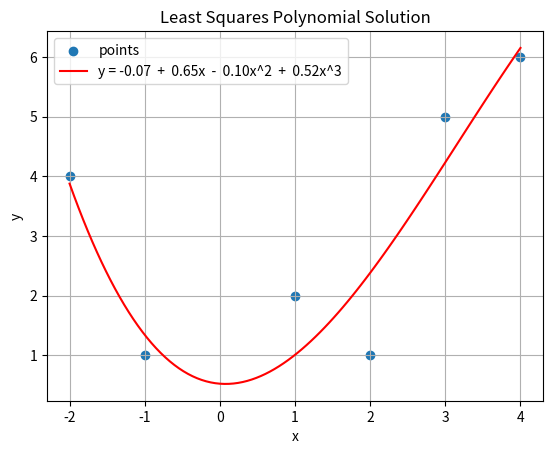

This figure's Python source:
import numpy as np
import matplotlib.pyplot as plt

def least_squares(A: np.ndarray, b: np.ndarray) -> np.ndarray:
    """
    Solve Ax = b using least squares method
    """
    A = A.astype(float)
    b = b.astype(float)

    Q, R = qr_decomposition(A)
    d = Q.T @ b

    # Calculate Rx = d
    inverse_R = np.linalg.inv(R)
    x = inverse_R @ d

    return x

def qr_decomposition(A: np.ndarray) -> (np.ndarray, np.ndarray):
    """
    Compute QR decomposition of a matrix
    """
    A = A.astype(float)
    m, n = A.shape

    # Orthogonalization
    V = np.empty((m, 0), float)
    for i in range(n):
        u_i = get(A, i)

        for j in range(i):
            v_j = get(V, j)
            u_i -= orthogonalize(u_i, v_j)
        
        v_i = u_i
        V = append(V, v_i)

    # Normalization
    Q = np.empty((m, 0), float)
    for i in range(n):
        v_i = get(V, i)
        q_i = v_i / normalize(v_i)
        Q = append(Q, q_i)

    # Compute R
    """
    We have: R = I * R
         <=> R = (Q^-1 * Q) * R
         <=> R = Q^-1 * (Q * R)
         <=> R = Q^-1 * A
    Q is orthogonal, so Q^-1 = Q^T
         <=> R = Q^T * A
    """
    R = Q.T @ A

        # R = np.zeros((n, m), float)
        # for i in range(n):
        #     q_i = Q[i]
        #
        #     for j in range(i, n):
        #         u_j = A[j]
        #         R[i][j] = inner_product(u_j, q_i)

    return Q, R

def gaussian_elimination(A: np.ndarray) -> np.ndarray:
    """
    Convert a matrix to row echelon form
    """
    m, n = len(A), len(A[0])
    for i in range(m):
        if A[i][i] == 0:
            for j in range(i + 1, m):
                if A[j][i] != 0:
                    A[i], A[j] = A[j], A[i]
                    break

        for j in range(i + 1, m):
            c = A[j][i] / A[i][i]
            for k in range(i, n):
                A[j][k] -= c * A[i][k]

    return A

def orthogonalize(u: np.ndarray, v: np.ndarray) -> np.ndarray:
    """
    Orthogonalize two vectors
    """
    return (inner_product(u, v) * v) / (normalize(v) ** 2)

def is_quadratic(A: np.ndarray) -> bool:
    """
    Check if a matrix is quadratic
    """
    m, n = len(A), len(A[0])
    return m == n

def normalize(v: np.ndarray) -> float:
    """
    Compute norm of a vector
    """
    norm = 0
    for elem in v:
        norm += (elem ** 2)

    return norm ** 0.5

def inner_product(v1: np.ndarray, v2: np.ndarray) -> float:
    """
    Compute inner product of two vectors
    """
    if len(v1) != len(v2):
        return None
    
    dot_product = 0
    for i in range(len(v1)):
        dot_product += v1[i] * v2[i]
    
    return dot_product

def get(A: np.ndarray, i: int) -> np.ndarray:
    """
    Get a column of a matrix
    """
    a_i = A.copy()[:, i]
    return a_i

def append(A: np.ndarray, v: np.ndarray) -> np.ndarray:
    """
    Append a column to a matrix
    """
    return np.insert(A, len(A[0]), v, axis=1)



### Helper functions ###

def get_poly_label(coefficients: np.ndarray) -> str:
    """
    Get polynomial label from coefficients
    """
    res = ""
    for i in range(len(coefficients)):
        coeff = coefficients[i]

        if coeff == 0:
            continue
        
        if i == 0:
            res += f"{coeff:.2f}"
        elif i == 1:
            res += f" {' + ' if coeff > 0 else ' - '} {abs(coeff):.2f}x"
        else:
            res += f" {' + ' if coeff > 0 else ' - '} {abs(coeff):.2f}x^{i}"
    
    return res

def points_to_matrix(points: list, degree: int) -> (np.ndarray, np.ndarray):
    """
    Convert a list of points to a matrix
    """
    A = []
    B = []

    for x, y in points:
        row = [x ** i for i in range(degree + 1)]
        A.append(row)
        B.append(y)

    return np.array(A), np.array(B)

def print_matrix(A: np.ndarray, PRINT_PRECISION: int = 5):
    """
    Print formatted matrix
    """
    for row in A:
        for elem in row:
            if isinstance(elem, float):
                formatted_elem = f"{elem:.{PRINT_PRECISION}f}"
                if float(formatted_elem).is_integer():
                    formatted_elem = f"{int(float(formatted_elem))}"
                print(f"{formatted_elem:>10s}", end="")
            else:
                print(f"{elem:>10}", end="")
        print()
    print()

def print_vector(v: np.ndarray, PRINT_PRECISION: int = 5):
    """
    Print formatted vector
    """
    for elem in v:
        if isinstance(elem, float):
            formatted_elem = f"{elem:.{PRINT_PRECISION}f}"
            if float(formatted_elem).is_integer():
                formatted_elem = f"{int(float(formatted_elem))}"
            print(f"{formatted_elem:>10s}", end="")
        else:
            print(f"{elem:>10}", end="")
    print()

def plot_solution(A: np.ndarray, B: np.ndarray):
    """
    Plot least squares solution of Ax = b
    """
    x = least_squares(A, B)
    degree = len(x) - 1

    poly_coefficients = np.polyfit(A[:, 1], B, degree)
    x_curve = np.linspace(min(A[:, 1]), max(A[:, 1]), 100)
    y_curve = np.polyval(poly_coefficients, x_curve)
    plt.scatter(A[:, 1], B, label="points")

    poly_label = get_poly_label(poly_coefficients)
    plt.plot(x_curve, np.polyval(poly_coefficients, x_curve), color='red', label=f"y = {poly_label}")
    plt.legend()
    plt.xlabel("x")
    plt.ylabel("y")
    plt.title("Least Squares Polynomial Solution")
    plt.grid(True)
    plt.show()




if __name__ == "__main__":
    data_points = [(-2, 4), (-1, 1), (1, 2), (2, 1), (3, 5), (4, 6)]
    degree = 3

    A, B = points_to_matrix(data_points, degree)

    print("A:"), print_matrix(A)
    print("B:"), print_vector(B)

    Q, R = qr_decomposition(A)

    print("Q:"), print_matrix(Q)
    print("R:"), print_matrix(R)
    print("Q @ R:"), print_matrix(Q @ R)

    plot_solution(A, B)